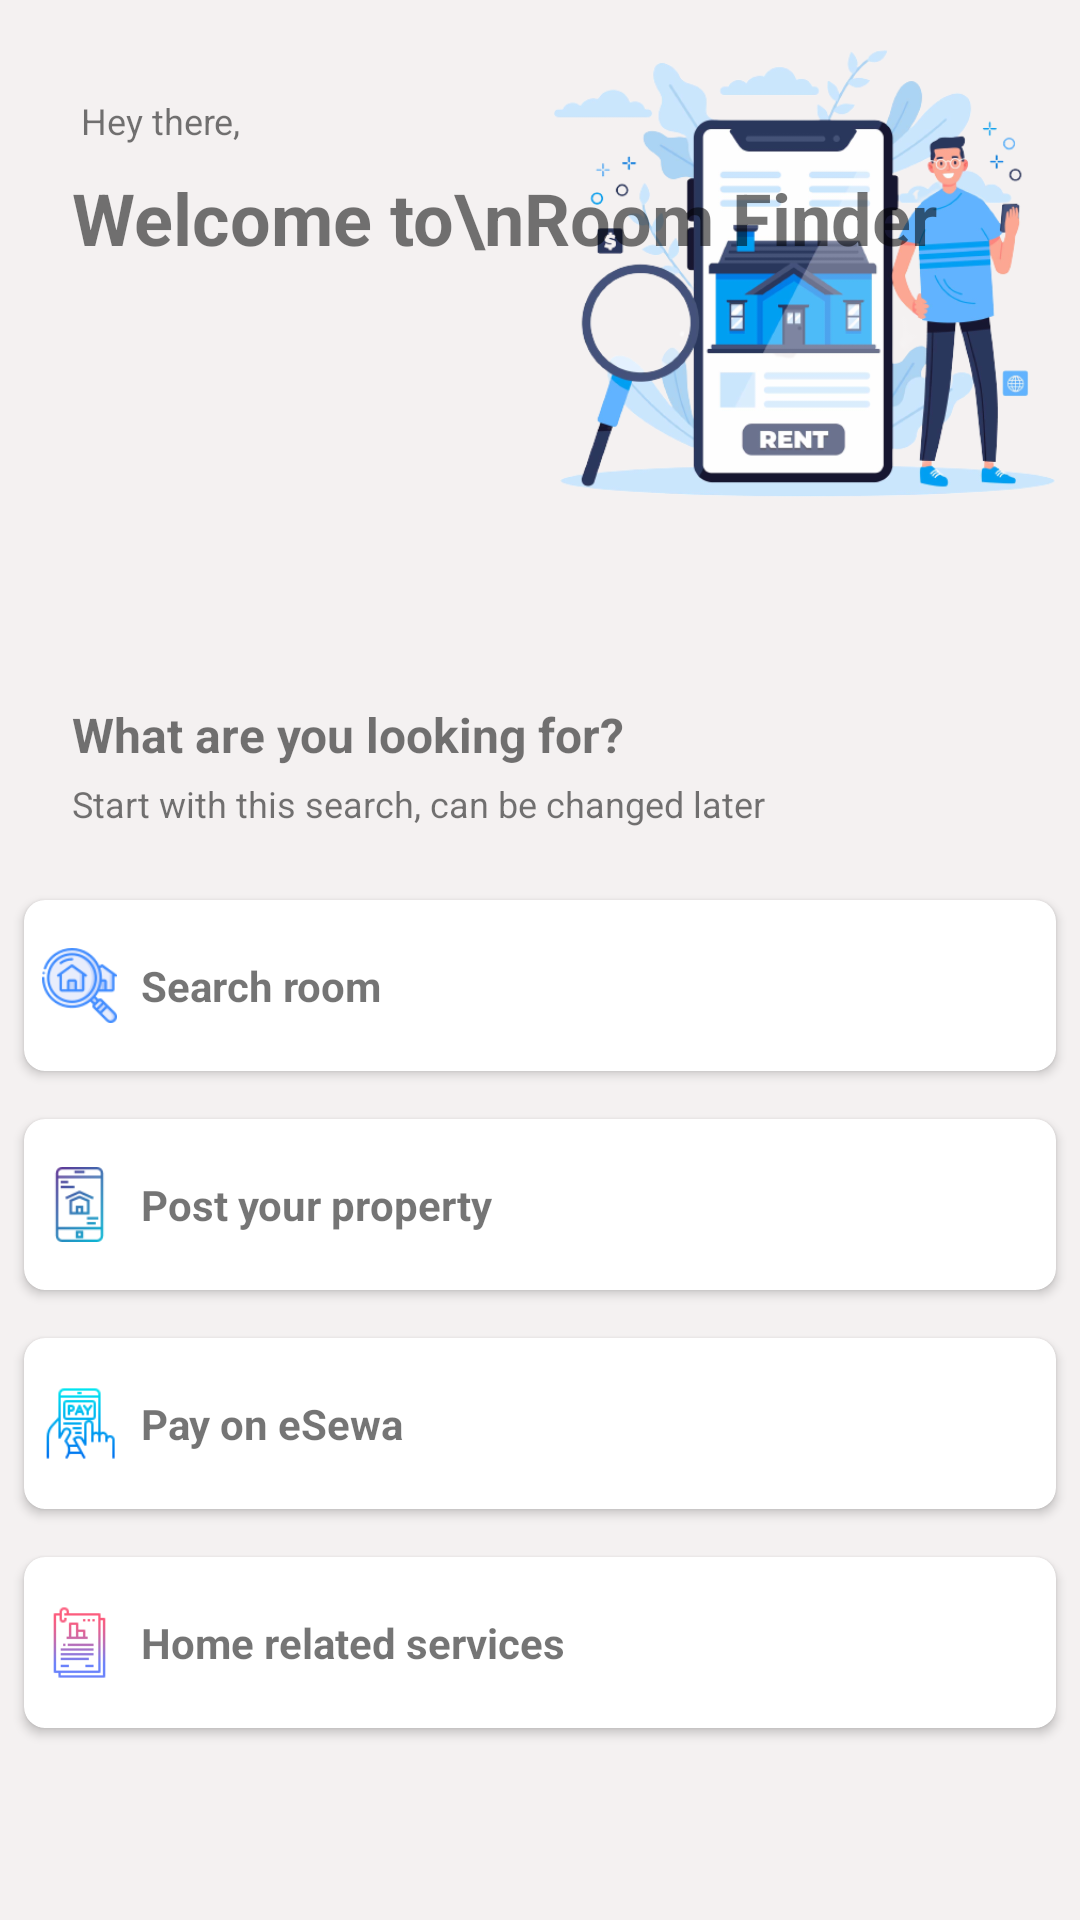

Reconstruct the res/layout file that produces this screen, plus the resources it refers to.
<!-- AndroidManifest.xml: application theme Theme.RoomFinder -->
<!-- res/layout/activity_wel_come.xml -->
<?xml version="1.0" encoding="utf-8"?>
<androidx.constraintlayout.widget.ConstraintLayout xmlns:android="http://schemas.android.com/apk/res/android"
    xmlns:app="http://schemas.android.com/apk/res-auto"
    xmlns:tools="http://schemas.android.com/tools"
    android:layout_width="match_parent"
    android:layout_height="match_parent"
    android:background="#F4F1F1"
    tools:context=".WelComeActivity">

    <ImageView
        android:id="@+id/imageView9"
        android:layout_width="186dp"
        android:layout_height="234dp"
        android:scaleType="fitStart"
        app:layout_constraintEnd_toEndOf="parent"
        app:layout_constraintTop_toTopOf="parent"
        app:srcCompat="@drawable/rsearch" />

    <TextView
        android:id="@+id/textView20"
        android:layout_width="wrap_content"
        android:layout_height="wrap_content"
        android:layout_marginStart="3dp"
        android:layout_marginTop="32dp"
        android:text="Hey there,"
        android:textSize="12sp"
        app:layout_constraintStart_toStartOf="@+id/textView34"
        app:layout_constraintTop_toTopOf="parent" />

    <TextView
        android:id="@+id/textView34"
        android:layout_width="wrap_content"
        android:layout_height="wrap_content"
        android:layout_marginStart="24dp"
        android:layout_marginTop="8dp"
        android:text="Welcome to\nRoom Finder"
        android:textSize="24sp"
        android:textStyle="bold"
        app:layout_constraintStart_toStartOf="parent"
        app:layout_constraintTop_toBottomOf="@+id/textView20" />

    <TextView
        android:id="@+id/textView35"
        android:layout_width="wrap_content"
        android:layout_height="wrap_content"
        android:layout_marginStart="24dp"
        android:text="What are you looking for?"
        android:textSize="16sp"
        android:textStyle="bold"
        app:layout_constraintStart_toStartOf="parent"
        app:layout_constraintTop_toBottomOf="@+id/imageView9" />

    <TextView
        android:id="@+id/textView36"
        android:layout_width="wrap_content"
        android:layout_height="wrap_content"
        android:layout_marginTop="4dp"
        android:text="Start with this search, can be changed later"
        android:textSize="12sp"
        app:layout_constraintStart_toStartOf="@+id/textView35"
        app:layout_constraintTop_toBottomOf="@+id/textView35" />

    <androidx.cardview.widget.CardView
        android:id="@+id/searchCa"
        android:layout_width="match_parent"
        android:layout_height="0dp"
        android:layout_marginStart="8dp"
        android:layout_marginTop="24dp"
        android:layout_marginEnd="8dp"
        app:cardCornerRadius="7dp"
        app:layout_constraintEnd_toEndOf="parent"
        app:layout_constraintStart_toStartOf="parent"
        app:layout_constraintTop_toBottomOf="@+id/textView36">

        <androidx.constraintlayout.widget.ConstraintLayout
            android:layout_width="match_parent"
            android:layout_height="match_parent">

            <ImageView
                android:id="@+id/imageView11"
                android:layout_width="25dp"
                android:layout_height="25dp"
                android:layout_marginStart="6dp"
                android:layout_marginTop="16dp"
                android:layout_marginBottom="16dp"
                app:layout_constraintBottom_toBottomOf="parent"
                app:layout_constraintStart_toStartOf="parent"
                app:layout_constraintTop_toTopOf="parent"
                app:srcCompat="@drawable/house" />

            <TextView
                android:id="@+id/searchPro"
                android:layout_width="wrap_content"
                android:layout_height="wrap_content"
                android:layout_marginStart="8dp"
                android:text="Search room"
                android:textSize="14sp"
                android:textStyle="bold"
                app:layout_constraintBottom_toBottomOf="@+id/imageView11"
                app:layout_constraintStart_toEndOf="@+id/imageView11"
                app:layout_constraintTop_toTopOf="@+id/imageView11" />
        </androidx.constraintlayout.widget.ConstraintLayout>
    </androidx.cardview.widget.CardView>

    <androidx.cardview.widget.CardView
        android:id="@+id/postCa"
        android:layout_width="match_parent"
        android:layout_height="0dp"
        android:layout_marginStart="8dp"
        android:layout_marginTop="16dp"
        android:layout_marginEnd="8dp"
        app:cardCornerRadius="7dp"
        app:layout_constraintEnd_toEndOf="parent"
        app:layout_constraintStart_toStartOf="parent"
        app:layout_constraintTop_toBottomOf="@+id/searchCa">

        <androidx.constraintlayout.widget.ConstraintLayout
            android:layout_width="match_parent"
            android:layout_height="match_parent">

            <ImageView
                android:id="@+id/imageView"
                android:layout_width="25dp"
                android:layout_height="25dp"
                android:layout_marginStart="6dp"
                android:layout_marginTop="16dp"
                android:layout_marginBottom="16dp"
                app:layout_constraintBottom_toBottomOf="parent"
                app:layout_constraintStart_toStartOf="parent"
                app:layout_constraintTop_toTopOf="parent"
                app:srcCompat="@drawable/post" />

            <TextView
                android:id="@+id/postPro"
                android:layout_width="wrap_content"
                android:layout_height="wrap_content"
                android:layout_marginStart="8dp"
                android:text="Post your property"
                android:textSize="14sp"
                android:textStyle="bold"
                app:layout_constraintBottom_toBottomOf="@+id/imageView"
                app:layout_constraintStart_toEndOf="@+id/imageView"
                app:layout_constraintTop_toTopOf="@+id/imageView" />
        </androidx.constraintlayout.widget.ConstraintLayout>
    </androidx.cardview.widget.CardView>


    <androidx.cardview.widget.CardView
        android:id="@+id/cardVi"
        android:layout_width="match_parent"
        android:layout_height="0dp"
        android:layout_marginStart="8dp"
        android:layout_marginTop="16dp"
        android:layout_marginEnd="8dp"
        app:cardCornerRadius="7dp"
        app:layout_constraintEnd_toEndOf="parent"
        app:layout_constraintStart_toStartOf="parent"
        app:layout_constraintTop_toBottomOf="@+id/postCa">

        <androidx.constraintlayout.widget.ConstraintLayout
            android:id="@+id/payCa"
            android:layout_width="match_parent"
            android:layout_height="match_parent">

            <ImageView
                android:id="@+id/imageVi"
                android:layout_width="25dp"
                android:layout_height="25dp"
                android:layout_marginStart="6dp"
                android:layout_marginTop="16dp"
                android:layout_marginBottom="16dp"
                app:layout_constraintBottom_toBottomOf="parent"
                app:layout_constraintStart_toStartOf="parent"
                app:layout_constraintTop_toTopOf="parent"
                app:srcCompat="@drawable/pay" />

            <TextView
                android:id="@+id/pay"
                android:layout_width="wrap_content"
                android:layout_height="wrap_content"
                android:layout_marginStart="8dp"
                android:text="Pay on eSewa"
                android:textSize="14sp"
                android:textStyle="bold"
                app:layout_constraintBottom_toBottomOf="@+id/imageVi"
                app:layout_constraintStart_toEndOf="@+id/imageVi"
                app:layout_constraintTop_toTopOf="@+id/imageVi" />
        </androidx.constraintlayout.widget.ConstraintLayout>
    </androidx.cardview.widget.CardView>

    <androidx.cardview.widget.CardView
        android:layout_width="match_parent"
        android:layout_height="0dp"
        android:layout_marginStart="8dp"
        android:layout_marginTop="16dp"
        android:layout_marginEnd="8dp"
        app:cardCornerRadius="7dp"
        app:layout_constraintEnd_toEndOf="parent"
        app:layout_constraintStart_toStartOf="parent"
        app:layout_constraintTop_toBottomOf="@+id/cardVi">

        <androidx.constraintlayout.widget.ConstraintLayout
            android:id="@+id/relatedCa"
            android:layout_width="match_parent"
            android:layout_height="match_parent">

            <ImageView
                android:id="@+id/multImage"
                android:layout_width="25dp"
                android:layout_height="25dp"
                android:layout_marginStart="6dp"
                android:layout_marginTop="16dp"
                android:layout_marginBottom="16dp"
                app:layout_constraintBottom_toBottomOf="parent"
                app:layout_constraintStart_toStartOf="parent"
                app:layout_constraintTop_toTopOf="parent"
                app:srcCompat="@drawable/service" />

            <TextView
                android:id="@+id/service"
                android:layout_width="wrap_content"
                android:layout_height="wrap_content"
                android:layout_marginStart="8dp"
                android:text="Home related services"
                android:textSize="14sp"
                android:textStyle="bold"
                app:layout_constraintBottom_toBottomOf="@+id/multImage"
                app:layout_constraintStart_toEndOf="@+id/multImage"
                app:layout_constraintTop_toTopOf="@+id/multImage" />
        </androidx.constraintlayout.widget.ConstraintLayout>
    </androidx.cardview.widget.CardView>

</androidx.constraintlayout.widget.ConstraintLayout>
<!-- resources referenced by this layout -->
<resources>
  <!-- drawable house: png bitmap (drawable, 4737 bytes) -->
  <!-- drawable pay: png bitmap (drawable, 2602 bytes) -->
  <!-- drawable post: png bitmap (drawable, 2946 bytes) -->
  <!-- drawable rsearch: png bitmap (drawable, 128027 bytes) -->
  <!-- drawable service: png bitmap (drawable, 1049 bytes) -->
  <style name="Theme.RoomFinder" parent="Theme.MaterialComponents.DayNight.DarkActionBar">
          
          <item name="colorPrimary">@color/bac</item>
          <item name="colorPrimaryVariant">@color/bac</item>
          <item name="colorOnPrimary">@color/white</item>
          
          <item name="colorSecondary">@color/teal_200</item>
          <item name="colorSecondaryVariant">@color/teal_700</item>
          <item name="colorOnSecondary">@color/black</item>
          
          <item name="android:statusBarColor" tools:targetApi="l">?attr/colorPrimaryVariant</item>
          
      </style>
  <color name="bac">#8a58f7</color>
  <color name="white">#FFFFFFFF</color>
  <color name="teal_200">#FF03DAC5</color>
  <color name="teal_700">#FF018786</color>
  <color name="black">#FF000000</color>
</resources>
